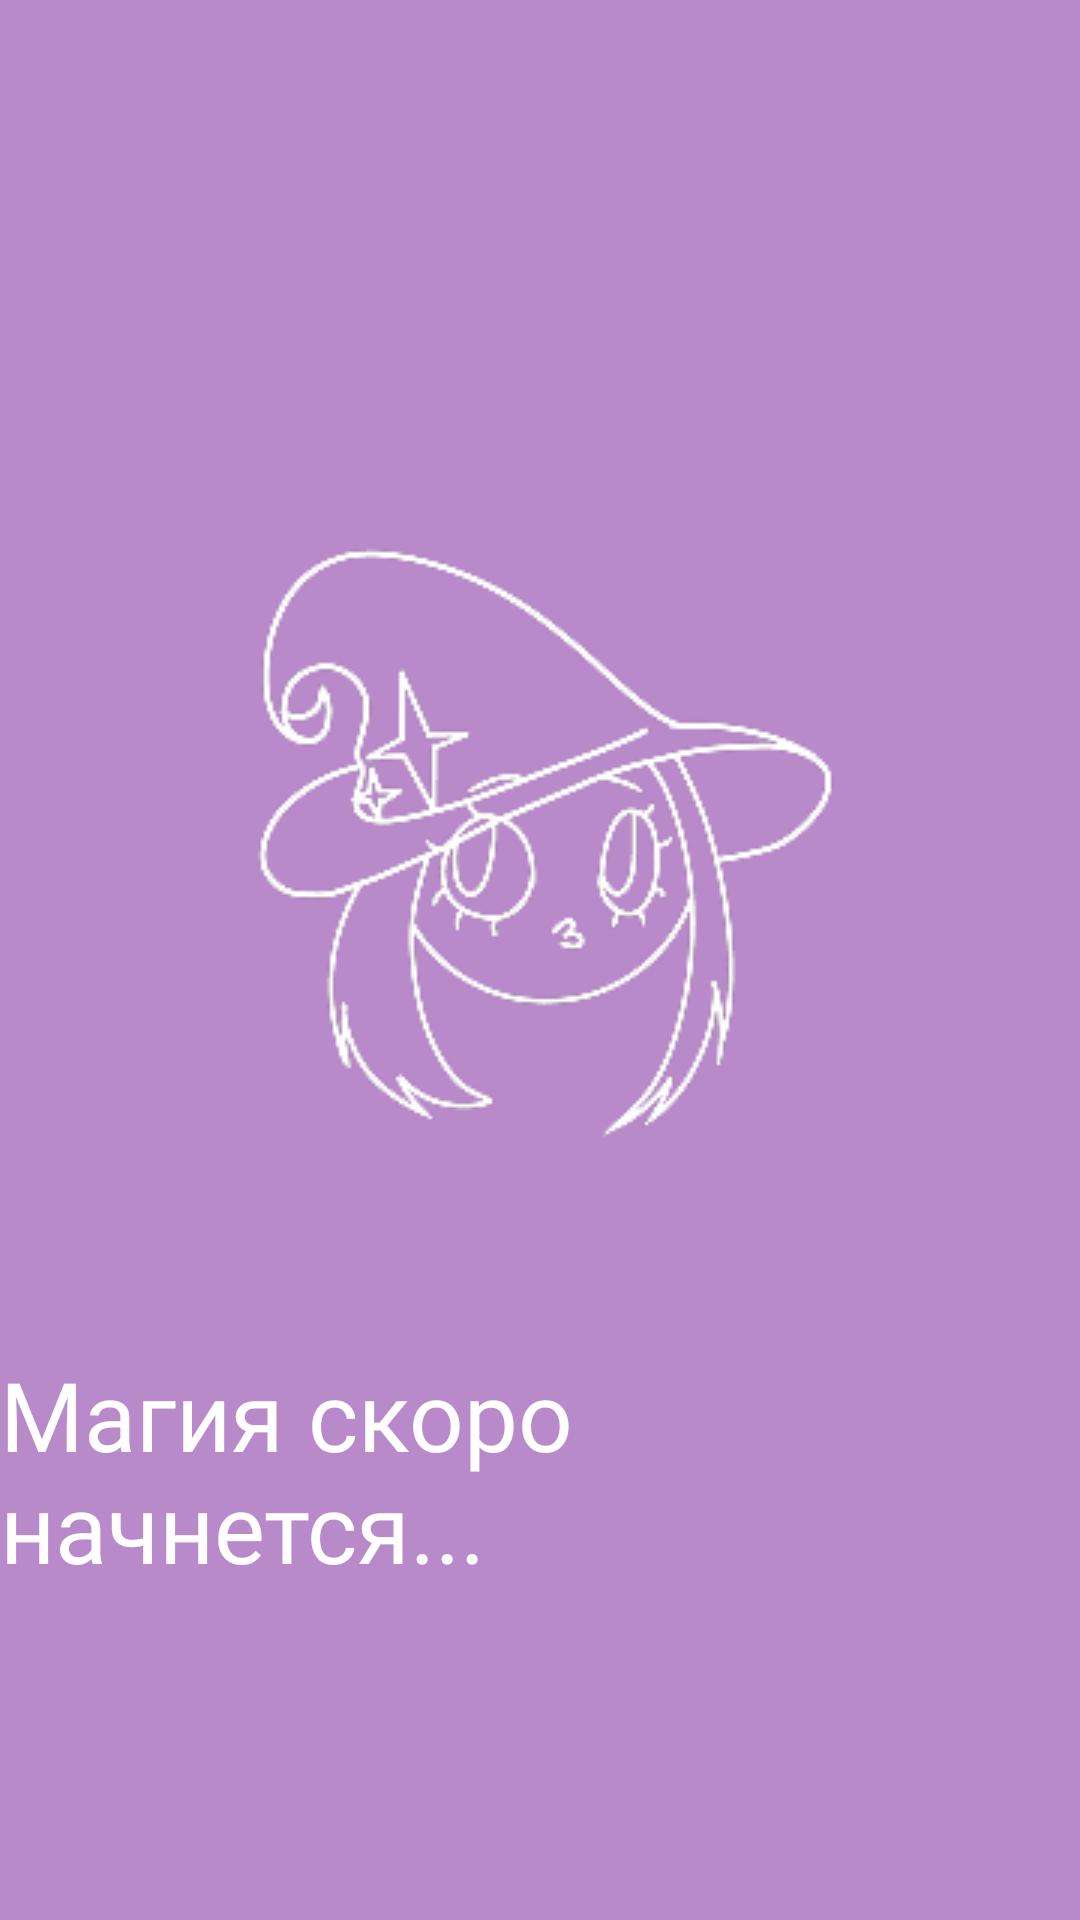

This screen was rendered from an Android layout file. Write that file and the resources it references.
<!-- AndroidManifest.xml: application theme Theme.Soothsayer -->
<!-- res/layout/zastavka.xml -->
<?xml version="1.0" encoding="utf-8"?>
<FrameLayout xmlns:android="http://schemas.android.com/apk/res/android"
    xmlns:app="http://schemas.android.com/apk/res-auto"
    android:layout_width="match_parent"
    android:layout_height="match_parent"
    android:background="@color/fon">

    <ImageView
        android:id="@+id/ZLogo"
        android:layout_width="280dp"
        android:layout_height="280dp"
        android:layout_gravity="center_horizontal"
        android:layout_marginTop="150dp"
        android:src="@drawable/z_logo"
        app:srcCompat="@drawable/z_logo" />

    <TextView
        android:id="@+id/ZTitle"
        android:layout_width="wrap_content"
        android:layout_height="wrap_content"
        android:text="@string/zast1"
        android:textSize="32sp"
        android:fontFamily="@font/marckscriptregular"
        android:textColor="@color/white"
        android:layout_marginTop="450dp"
        android:layout_gravity="center_horizontal" />

    <ImageView
        android:id="@+id/Zstar1"
        android:layout_width="40dp"
        android:layout_height="40dp"
        android:src="@drawable/z_star"
        android:layout_marginTop="530dp"
        android:layout_marginStart="90dp"
        android:visibility="invisible"
        android:alpha="0"/>

    <ImageView
        android:id="@+id/Zstar2"
        android:layout_width="40dp"
        android:layout_height="40dp"
        android:src="@drawable/z_star"
        android:layout_marginTop="530dp"
        android:layout_marginStart="190dp"
        android:visibility="invisible"
        android:alpha="0"/>

    <ImageView
        android:id="@+id/Zstar3"
        android:layout_width="40dp"
        android:layout_height="40dp"
        android:src="@drawable/z_star"
        android:layout_marginTop="530dp"
        android:layout_marginStart="290dp"
        android:visibility="invisible"
        android:alpha="0"/>
</FrameLayout>
<!-- resources referenced by this layout -->
<resources>
  <color name="fon">#B98ACA</color>
  <color name="white">#FFFFFFFF</color>
  <!-- drawable z_logo: png bitmap (drawable, 20497 bytes) -->
  <!-- drawable z_star: png bitmap (drawable, 649 bytes) -->
  <string name="zast1">Магия скоро начнется...</string>
  <style name="Theme.Soothsayer" parent="Base.Theme.Soothsayer" />
  <style name="Base.Theme.Soothsayer" parent="Theme.Material3.DayNight.NoActionBar">
          
          
          <item name="windowNoTitle">true</item>
          <item name="android:windowFullscreen">true</item>
      </style>
</resources>
